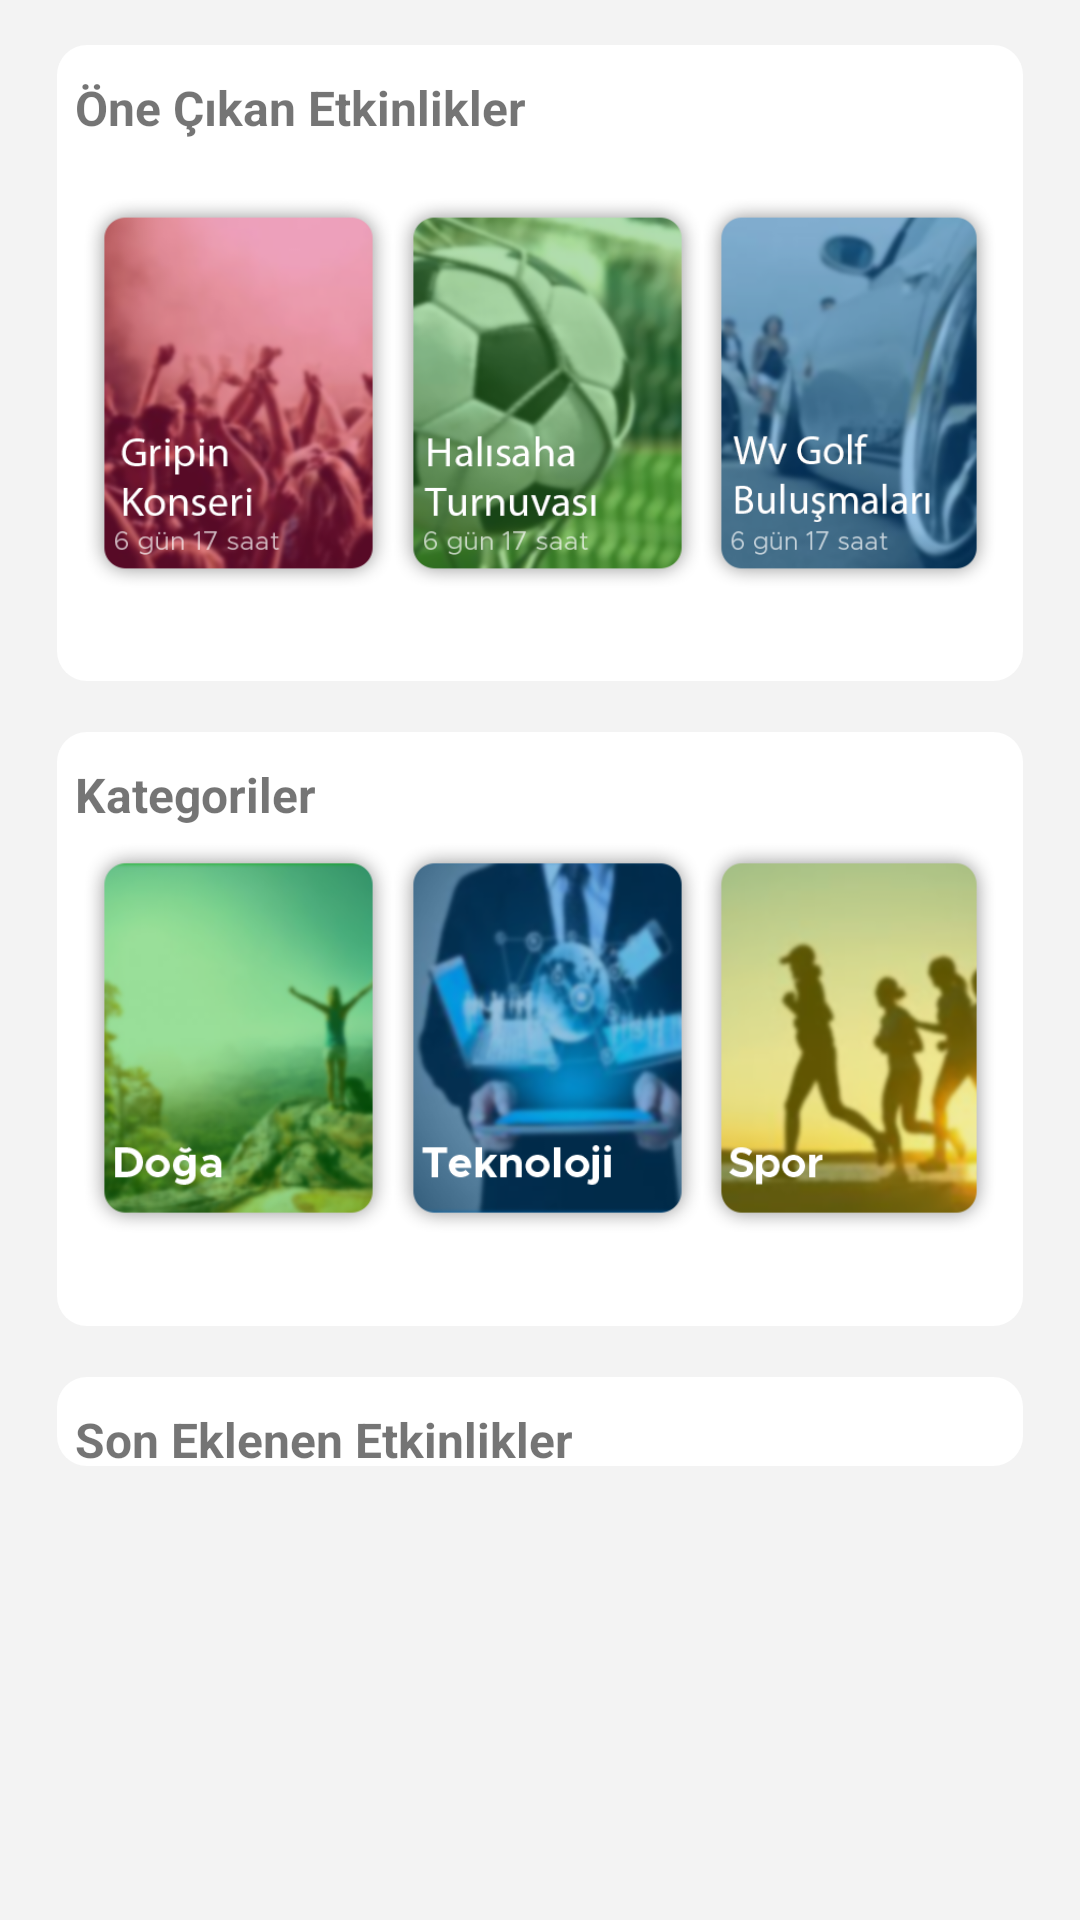

Layout XML and referenced resources for this Android screen:
<!-- AndroidManifest.xml: application theme AppTheme -->
<!-- res/layout/tab1_fragment.xml -->
<?xml version="1.0" encoding="utf-8"?>
<ScrollView xmlns:android="http://schemas.android.com/apk/res/android"
    xmlns:tools="http://schemas.android.com/tools"
    android:id="@+id/scHomePage"
    android:layout_width="match_parent"
    android:layout_height="match_parent"
    android:background="#f3f3f3"
    android:orientation="vertical">


    <RelativeLayout
        android:layout_width="match_parent"
        android:layout_height="match_parent">


        <RelativeLayout
            android:id="@+id/rlKategori2"
            android:layout_width="match_parent"
            android:layout_height="wrap_content"
            android:layout_below="@+id/rlKategori"
            android:layout_centerHorizontal="true"
            android:layout_marginBottom="15dp"
            android:layout_marginEnd="18dp"
            android:layout_marginStart="18dp"
            android:layout_marginTop="15dp"
            android:background="@drawable/relativelayoutdraw">

            <TextView
                android:id="@+id/txtSonEklenen"
                android:layout_width="wrap_content"
                android:layout_height="wrap_content"
                android:layout_marginStart="7dp"
                android:layout_marginTop="10dp"
                android:text="Son Eklenen Etkinlikler"
                android:textSize="16sp"
                android:textStyle="bold" />
            
            <android.support.v7.widget.RecyclerView
                android:layout_marginTop="25dp"
                android:id="@+id/rwSonEklenenler"
                android:layout_width="match_parent"
                 android:layout_height="wrap_content">

            </android.support.v7.widget.RecyclerView>
            
            
        </RelativeLayout>

        <RelativeLayout
            android:id="@+id/rlOneCikan"
            android:layout_width="match_parent"
            android:layout_height="214dp"
            android:layout_marginEnd="18dp"
            android:layout_marginStart="18dp"
            android:layout_marginTop="15dp"
            android:background="@drawable/relativelayoutdraw">

            <TextView
                android:id="@+id/txtOneCikan"
                android:layout_width="wrap_content"
                android:layout_height="wrap_content"
                android:layout_marginStart="7dp"
                android:layout_marginTop="10dp"
                android:text="Öne Çıkan Etkinlikler"
                android:textSize="16sp"
                android:textStyle="bold" />

            <ScrollView
                android:id="@+id/scOneCikan"
                android:layout_width="wrap_content"
                android:layout_height="142dp"
                android:layout_alignBottom="@+id/txtOneCikan"
                android:layout_alignParentBottom="true"
                android:layout_alignParentEnd="true"
                android:layout_alignParentStart="true"
                android:layout_marginBottom="26dp"
                android:layout_marginEnd="10dp"
                android:layout_marginStart="10dp"
                android:orientation="horizontal">

                <RelativeLayout
                    android:layout_width="wrap_content"
                    android:layout_height="wrap_content">

                    <ImageView
                        android:id="@+id/imgAraba"
                        android:layout_width="103dp"
                        android:layout_height="130dp"
                        android:layout_alignParentTop="true"
                        android:layout_marginTop="5dp"
                        android:layout_toEndOf="@+id/imgFutbol"
                        android:background="@drawable/araba" />

                    <ImageView
                        android:id="@+id/imgFutbol"
                        android:layout_width="103dp"
                        android:layout_height="130dp"
                        android:layout_alignParentTop="true"
                        android:layout_marginTop="5dp"
                        android:layout_toEndOf="@+id/imgKonser"
                        android:background="@drawable/futbol" />

                    <ImageView
                        android:id="@+id/imgKonser"
                        android:layout_width="103dp"
                        android:layout_height="130dp"
                        android:layout_alignParentStart="true"
                        android:layout_alignParentTop="true"
                        android:layout_marginTop="5dp"
                        android:background="@drawable/konser" />

                    <ImageView
                        android:id="@+id/imgKonser2"
                        android:layout_width="103dp"
                        android:layout_height="130dp"
                        android:layout_alignParentTop="true"
                        android:layout_marginTop="5dp"
                        android:layout_toEndOf="@+id/imgAraba"
                        android:background="@drawable/konser2" />

                </RelativeLayout>

            </ScrollView>
        </RelativeLayout>

        <RelativeLayout
            android:id="@+id/rlKategori"
            android:layout_width="match_parent"
            android:layout_height="200dp"
            android:layout_below="@+id/rlOneCikan"
            android:layout_centerHorizontal="true"
            android:layout_marginEnd="18dp"
            android:layout_marginStart="18dp"
            android:layout_marginTop="15dp"
            android:background="@drawable/relativelayoutdraw">

            <ScrollView
                android:id="@+id/scOneCikan"
                android:layout_width="wrap_content"
                android:layout_height="163dp"
                android:layout_alignBottom="@+id/txtOneCikan"
                android:layout_alignParentBottom="true"
                android:layout_alignParentEnd="true"
                android:layout_alignParentStart="true"
                android:layout_marginBottom="5dp"
                android:layout_marginEnd="10dp"
                android:layout_marginStart="10dp"
                android:orientation="horizontal">

                <RelativeLayout
                    android:layout_width="wrap_content"
                    android:layout_height="wrap_content">

                    <ImageView
                        android:id="@+id/imgAraba"
                        android:layout_width="103dp"
                        android:layout_height="130dp"
                        android:layout_alignParentTop="true"
                        android:layout_marginTop="5dp"
                        android:layout_toEndOf="@+id/imgFutbol"
                        android:background="@drawable/spor" />

                    <ImageView
                        android:id="@+id/imgFutbol"
                        android:layout_width="103dp"
                        android:layout_height="130dp"
                        android:layout_alignParentTop="true"
                        android:layout_marginTop="5dp"
                        android:layout_toEndOf="@+id/imgKonser"
                        android:background="@drawable/teknoloji" />

                    <ImageView
                        android:id="@+id/imgKonser"
                        android:layout_width="103dp"
                        android:layout_height="130dp"
                        android:layout_alignParentStart="true"
                        android:layout_alignParentTop="true"
                        android:layout_marginTop="5dp"
                        android:background="@drawable/doga" />

                    <ImageView
                        android:id="@+id/imgKonser2"
                        android:layout_width="103dp"
                        android:layout_height="130dp"
                        android:layout_alignParentTop="true"
                        android:layout_marginTop="5dp"
                        android:layout_toEndOf="@+id/imgAraba"
                        android:background="@drawable/konser2" />

                </RelativeLayout>

            </ScrollView>

            <TextView
                android:layout_width="wrap_content"
                android:layout_height="wrap_content"
                android:layout_marginStart="7dp"
                android:layout_marginTop="10dp"
                android:text="Kategoriler"
                android:textSize="16sp"
                android:textStyle="bold" />
        </RelativeLayout>

    </RelativeLayout>
</ScrollView>
<!-- resources referenced by this layout -->
<resources>
  <!-- drawable araba: png bitmap (drawable, 81955 bytes) -->
  <!-- drawable doga: png bitmap (drawable, 80227 bytes) -->
  <!-- drawable futbol: png bitmap (drawable-v24, 97476 bytes) -->
  <!-- drawable konser: png bitmap (drawable, 89545 bytes) -->
  <!-- drawable konser2: png bitmap (drawable, 87797 bytes) -->
  <!-- drawable relativelayoutdraw (drawable) -->
  <?xml version="1.0" encoding="utf-8"?>
  <layer-list xmlns:android="http://schemas.android.com/apk/res/android">
      <item >
          <shape
              android:shape="rectangle">
              <corners android:radius="1dp"/>
          </shape>
      </item>
      <item android:right="1dp" android:left="1dp" android:bottom="2dp">
          <shape
              android:shape="rectangle">
              <solid android:color="@android:color/white"/>
              <corners android:radius="10dp"/>
          </shape>
      </item>
  </layer-list>
  <!-- drawable spor: png bitmap (drawable, 66552 bytes) -->
  <!-- drawable teknoloji: png bitmap (drawable-v24, 80756 bytes) -->
  <style name="AppTheme" parent="Theme.AppCompat.Light.DarkActionBar">
          
          <item name="colorPrimary">@color/colorPrimary</item>
          <item name="colorPrimaryDark">@color/colorPrimaryDark</item>
          <item name="colorAccent">@color/colorAccent</item>
      </style>
  <color name="colorPrimary">#3F51B5</color>
  <color name="colorPrimaryDark">#303F9F</color>
  <color name="colorAccent">#FF4081</color>
</resources>
